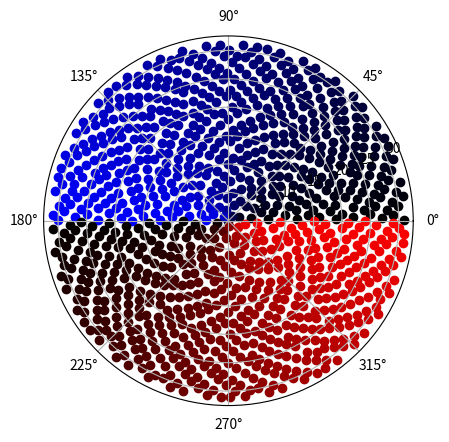

Write Python code to recreate this figure.
import matplotlib.pyplot as plt
import numpy as np




def distribute_points(radius, outer_resolution):

    ratio = outer_resolution / radius
    points = []

    for c_radius in range(1, radius+1):

        num_points = int(ratio * c_radius)
        points.append(num_points)

    return points

def plot_distributed_points(points):

    radius = len(points)

    fig = plt.figure()
    ax = fig.add_subplot(111, projection='polar')

    outward_theta =2*np.pi/points[-1]
    theta_inc =outward_theta/len(points)

    for c_radius in range(radius):

        num_points = points[c_radius]
        theta = np.linspace(0, 2*np.pi, num_points) + c_radius*theta_inc
        r = np.ones(num_points) * (c_radius+1)

        ax.scatter(theta, r)

    plt.show()


def create_fibonacci_spiral(num_points):

    phi = (3 - np.sqrt(5)) * np.pi

    thetas = np.arange(0, num_points) * phi
    thetas %= 2 * np.pi
    
    radii = np.sqrt(np.arange(0, num_points)) / np.sqrt(num_points)

    combined = np.array([thetas, radii]).T

    #sort by ascending radii
    combined = combined[combined[:,0].argsort()]

    thetas = combined[:,0]
    
    radii = combined[:,1]


    return thetas, radii, 

def plot_fibonacci_spiral(num_points, radius, constrain=False, display=True):

    thetas, radii = create_fibonacci_spiral(num_points)

    max_radius = max(radii)
    # max_theta = max(thetas)

    if constrain:
        radii = radii / max_radius * (radius)
        radii = radii.astype(int)

        # turns all radius = radius into radius = radius - 1
        # weird case, otherwise the spiral will either be one to large
        # or many too small
        radii[radii == radius] = radius - 1

        # makes thetas a normal distribution up to 2pi
        thetas = np.linspace(0, 2*np.pi, num_points)


    if display:
        fig = plt.figure()
        ax = fig.add_subplot(111, projection='polar')

        for i in range(num_points):
            completeness = (i/num_points)

            if completeness > 0.5:
                color = (completeness * 2 - 1, 0, 0)
            else:
                color = (0, 0, completeness * 2)

            ax.scatter(thetas[i], radii[i], color = color)

        plt.show()

    return thetas, radii


def main():

    radius = 32
    # outer_resolution = 64
    num_points = 1024

    thetas, radii = plot_fibonacci_spiral(num_points, radius, constrain=True, display=True)

    # print(len(thetas))
    print(len(radii))
    # print(list(radii) )

    # print(thetas*num_points/(2*np.pi))



    return

    points = distribute_points(radius, outer_resolution)

    print(points)

    plot_distributed_points(points)

    # print(points)


if __name__ == "__main__":
    main()